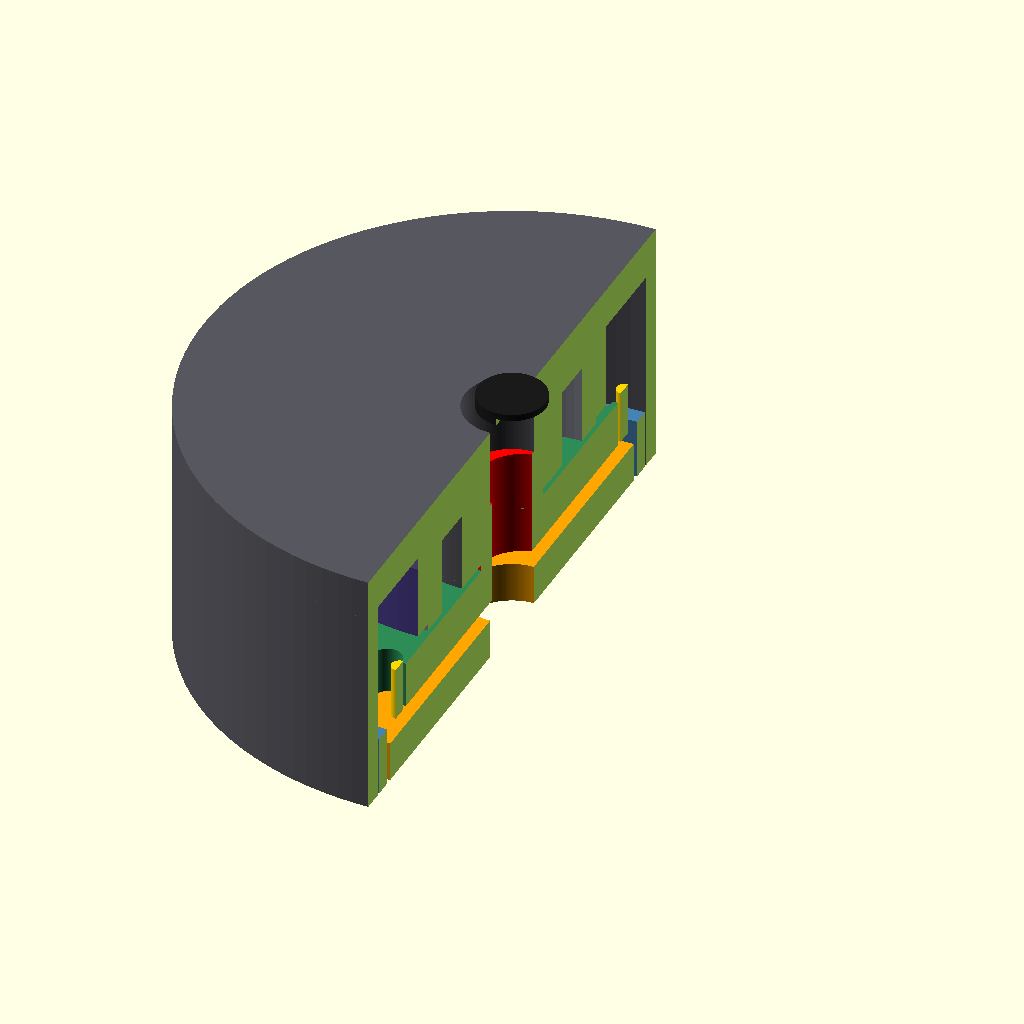
Cell 1 — every parameter at its default value.
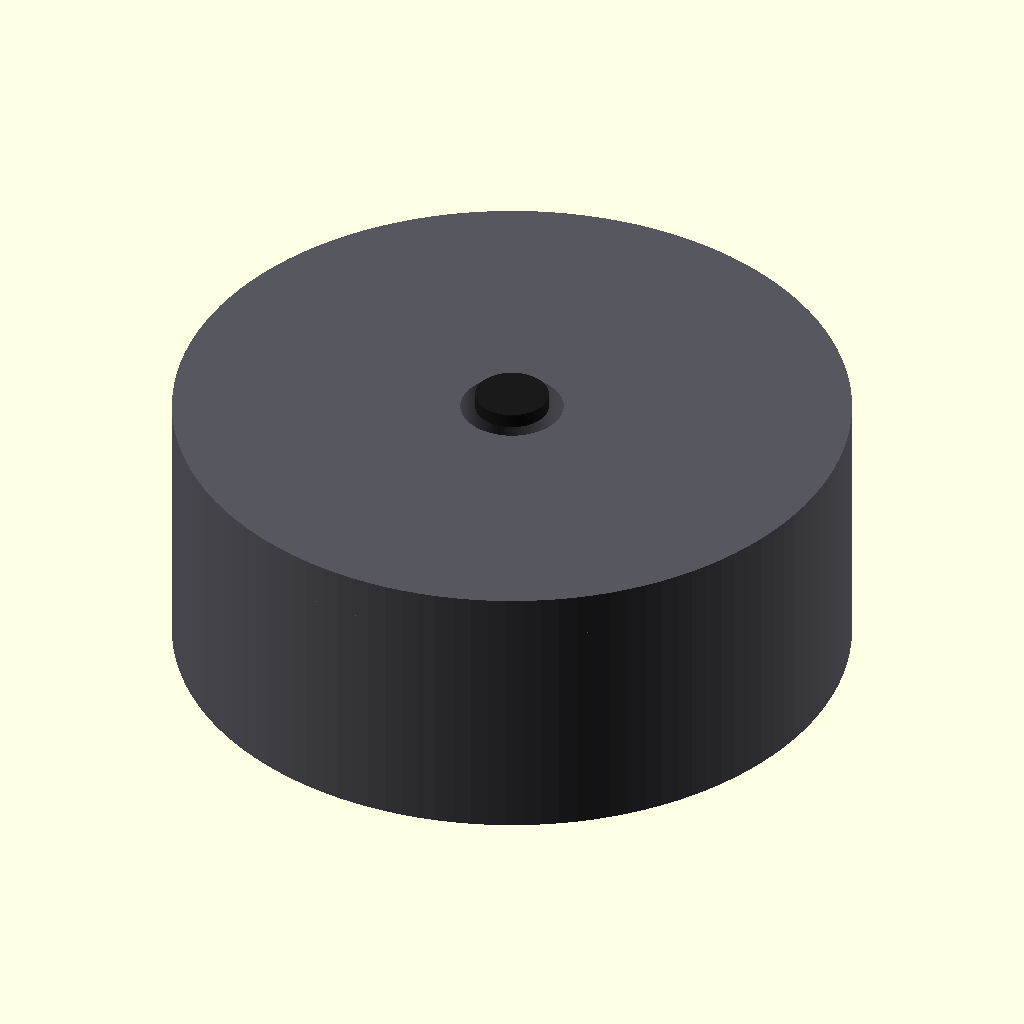
Cell 2: section = false (everything else at default).
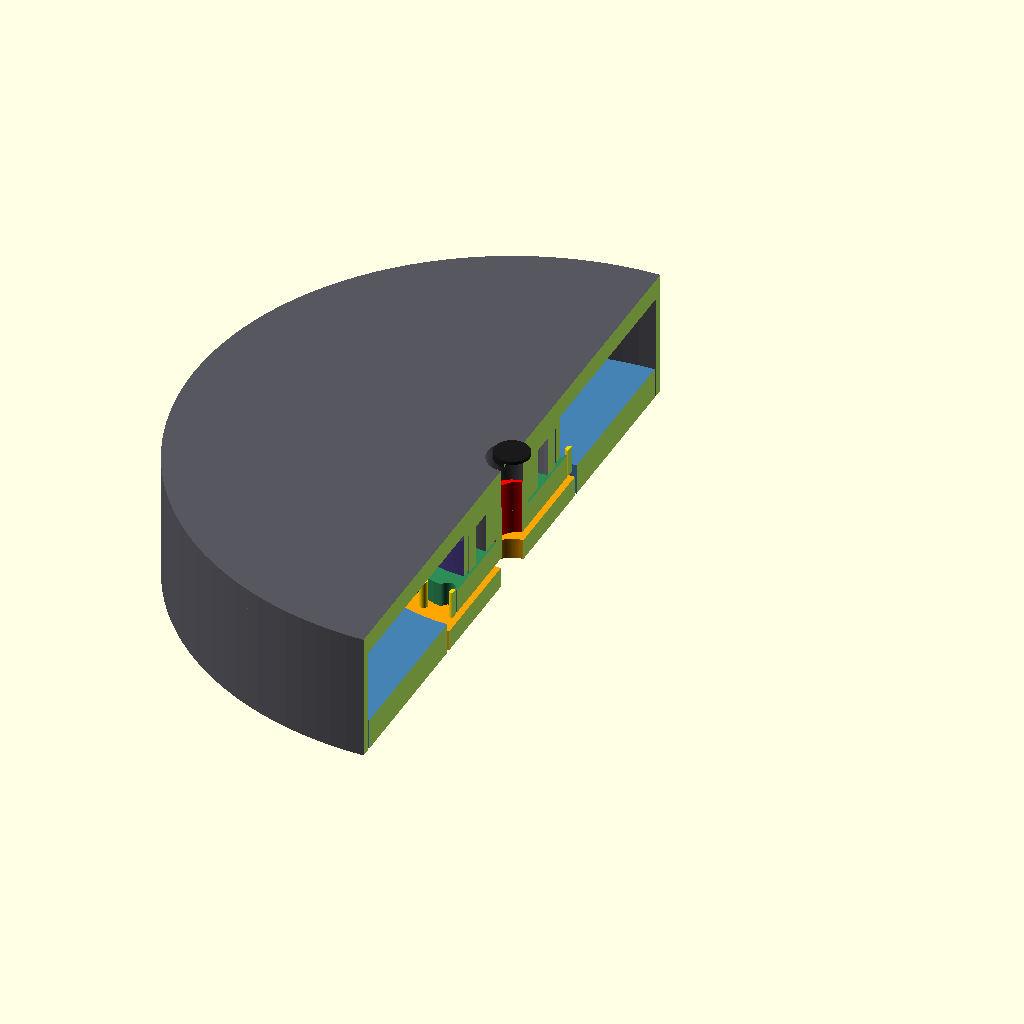
Cell 3 — OD set to 184, the other parameters unchanged.
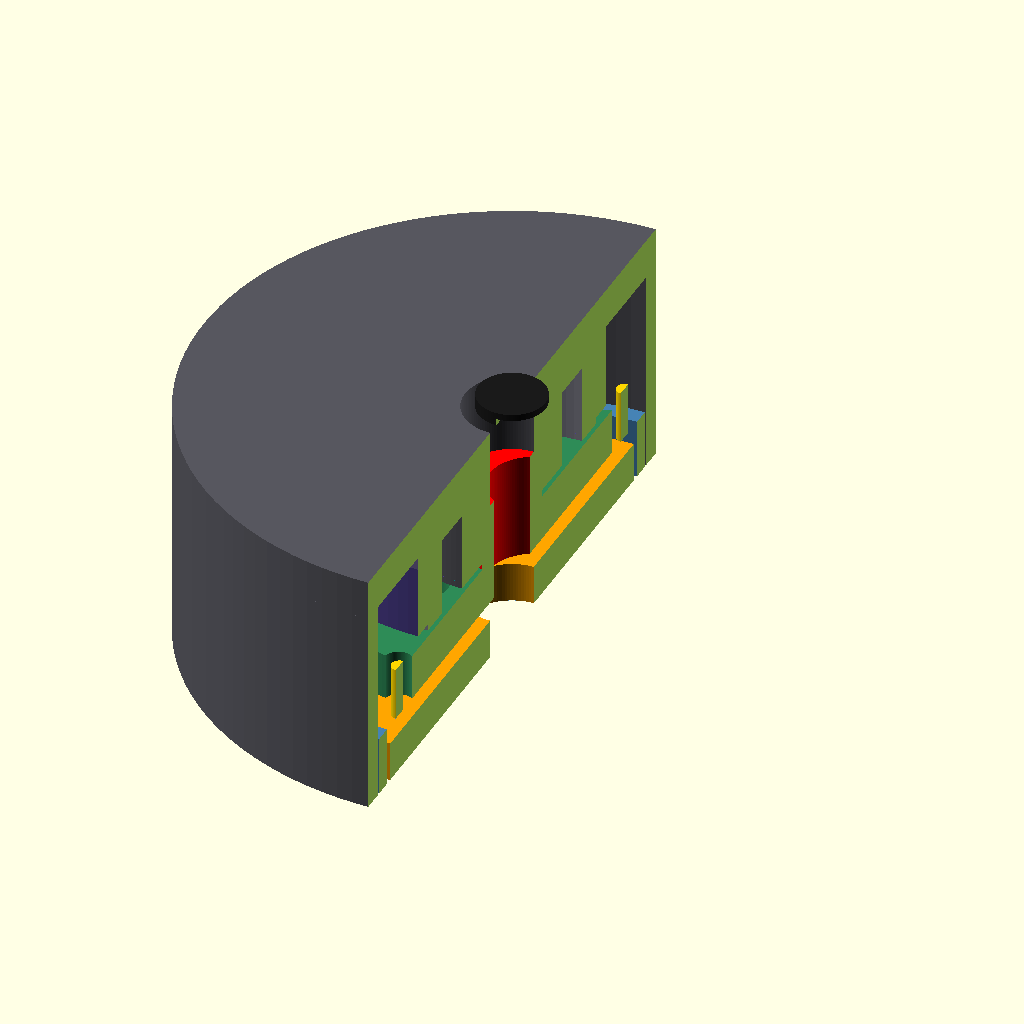
Cell 4: ecc = 3.2 (everything else at default).
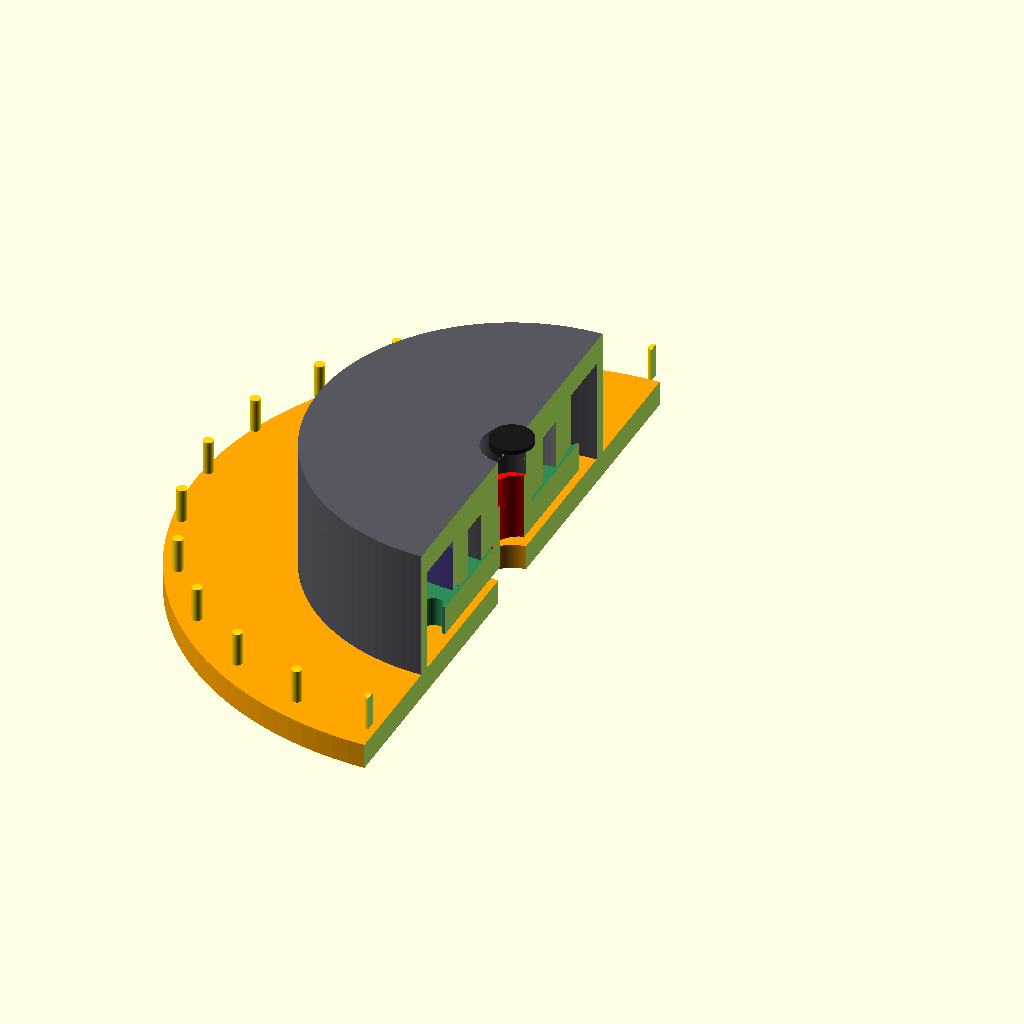
Cell 5 — r_pins set to 72, the other parameters unchanged.
The same orthographic view direction (rotation 55°, 0°, 25°; colour scheme Cornfield) for every cell, with the view re-fitted per cell, so scale and position can differ between cells.
The OpenSCAD source (parked/integrated_actuator.scad):
// ============================================================
//  integrated_actuator.scad — frameless BLDC built INTO a cycloidal
//  reducer = one drive unit (cross-section / concept stack).
//
//  Maps the motor onto the cycloid's members:
//    rotor magnet ring  -> ECCENTRIC CARRIER (input, motor speed)
//    stator ring        -> FIXED to housing  (with the pin ring)
//    output plate       -> rides the big MOMENT BEARING (slow output)
//
//  The rotor spins CONCENTRIC on a main bearing (so the air gap stays
//  uniform); a separate ECCENTRIC crank on the rotor drives the disc(s),
//  which react against the fixed pin ring. Output rollers carry the slow
//  rotation out to the moment-bearing plate.
//
//  This is a CONCEPT cross-section to show the axial stack & radii — not a
//  printable part (magnetics, windings, bearings are stylized blocks).
//  Render the half-section with `section=true` (default) to read the stack.
//
//  Axis = Z. z=0 = output mounting face (bolts to downstream link).
//  Colors: housing=gray, stator=teal, rotor/magnets=indigo,
//          eccentric=red, disc=seagreen, pins=gold, output=orange,
//          bearings=steel, encoders=black.
// ============================================================

$fn = 120;

// ---- top-level dims (mm) — sized to the ~90 mm cycloid ring ----
OD        = 92;     // overall housing OD
ecc       = 1.6;    // cycloid eccentricity (disc orbit radius)
air_gap   = 0.6;    // stator<->magnet gap

// radii (from axis)
r_housing = OD/2;             // 46
r_pins    = 36;              // fixed pin-ring pitch radius
r_disc    = 34;              // cycloid disc OD-ish
r_magnet  = 30;              // rotor magnet ring radius (outrunner, big = torque)
r_stator  = r_magnet - air_gap - 4;  // stator OD just inside the magnets
r_outroll = 18;              // output-roller pitch radius
r_mainbrg = 12;              // rotor main bearing
r_bore    = 7;              // center through-bore (wiring / on-axis routing)

// axial heights (stacked from z=0 up)
h_outbrg  = 9;     // moment bearing + output plate zone
h_disc    = 8;     // cycloid disc plane
h_magnet  = 14;    // motor (magnet/stator) zone
h_back    = 6;     // back plate + encoder

eps = 0.02;
section = true;    // true = cut a half-section to expose the stack

// running z cursor
z_out  = 0;
z_disc = z_out  + h_outbrg;
z_mot  = z_disc + h_disc;
z_back = z_mot  + h_magnet;
H      = z_back + h_back;

module ring(r_out, r_in, h){ difference(){ cylinder(h=h, r=r_out);
    translate([0,0,-eps]) cylinder(h=h+2*eps, r=r_in); } }

// ------- STATIC side: housing cup + pin ring + stator + bearings -------
module housing(){
    color([.34,.34,.37]){
        ring(r_housing, r_housing-3, H);                 // outer wall
        translate([0,0,z_back]) ring(r_housing, r_bore, h_back); // back plate
        translate([0,0,z_mot]) ring(r_mainbrg+4, r_bore, h_magnet+h_back-eps); // center boss
    }
    // fixed PIN RING (gold pins around the disc plane)
    color("gold") translate([0,0,z_disc])
        for(i=[0:23]) rotate([0,0,i*360/24])
            translate([r_pins,0,0]) cylinder(h=h_disc, d=2.4, center=false);
    // STATOR ring (windings) bonded to a metal insert for heat path
    color([.55,.55,.6]) translate([0,0,z_mot]) ring(r_stator+1.5, r_stator-3, h_magnet); // metal insert
    color("teal")       translate([0,0,z_mot+1]) ring(r_stator, r_stator-2.5, h_magnet-2);
    // motor-side main bearing (rotor rides this — concentric)
    color("steelblue") translate([0,0,z_mot]) ring(r_mainbrg, r_mainbrg-3, h_magnet);
    // motor encoder (rotor position, FOC) on back plate, on-axis
    color([.1,.1,.1]) translate([0,0,z_back+h_back]) cylinder(h=2, d=10);
}

// ------- ROTOR: magnet ring (concentric) + eccentric crank -------
module rotor(){
    // magnet ring — CONCENTRIC about axis (uniform air gap)
    color([.30,.25,.55]) translate([0,0,z_mot+1]) ring(r_magnet, r_magnet-3, h_magnet-2);
    // rotor hub on the main bearing
    color([.45,.4,.6]) translate([0,0,z_mot]) ring(r_mainbrg+3.5, r_mainbrg, h_magnet);
    // rotor back disc tying magnet ring to hub
    color([.45,.4,.6]) translate([0,0,z_mot+h_magnet-2]) ring(r_magnet, r_mainbrg, 2);
    // ECCENTRIC crank — offset by `ecc`, reaches down into the disc plane
    color("red") translate([ecc,0,z_disc]) ring(10, 6.5, h_disc+ (z_mot - z_disc));
}

// ------- CYCLOID disc(s) — orbit on the eccentric, engage pin ring ----
module disc(){
    color("seagreen") translate([ecc,0,z_disc])
        difference(){
            cylinder(h=h_disc-1, r=r_disc);
            translate([0,0,-eps]) cylinder(h=h_disc, r=6.6);   // eccentric bearing bore
            // output-roller holes
            for(i=[0:5]) rotate([0,0,i*60]) translate([r_outroll,0,-eps])
                cylinder(h=h_disc+1, d=7);
            // lobe scallops (schematic) around the rim
            for(i=[0:23]) rotate([0,0,i*360/24+ (180/24)])
                translate([r_disc,0,-eps]) cylinder(h=h_disc+1, d=4.2);
        }
}

// ------- OUTPUT: rollers through disc -> output plate on moment bearing -
module output(){
    // output rollers (carry slow rotation out; absorb the orbit)
    color([.8,.5,.2]) translate([0,0,z_out+2])
        for(i=[0:5]) rotate([0,0,i*60]) translate([r_outroll,0,0])
            cylinder(h=z_disc-z_out+h_disc-2, d=6);
    // output plate (bolts to downstream link)
    color("orange") ring(r_pins+3, r_bore, h_outbrg-3);
    // big MOMENT bearing (crossed-roller / BB race) between output & housing
    color("steelblue") translate([0,0,z_out]) ring(r_housing-3.5, r_pins+4, h_outbrg);
    // output encoder magnet on the plate (sensor would be on housing)
    color([.1,.1,.1]) translate([r_bore+4,0,h_outbrg-3]) cylinder(h=1.5, d=8);
}

module actuator(){ housing(); rotor(); disc(); output(); }

module the_unit(){
    if(section)
        difference(){ actuator();
            translate([0,-OD,-1]) cube([OD,2*OD,H+2]); }  // cut +Y half away
    else actuator();
}

the_unit();

echo(str("integrated actuator: OD ", OD, " | height ", H,
         " mm | magnet r=", r_magnet, " | pins r=", r_pins,
         " | ecc=", ecc, " | bore Ø", 2*r_bore));
Parameter table extracted from the source (name, type, default, range or options):
OD: number, default 92
ecc: number, default 1.6
air_gap: number, default 0.6
r_pins: number, default 36
r_disc: number, default 34
r_magnet: number, default 30
r_outroll: number, default 18
r_mainbrg: number, default 12
r_bore: number, default 7
h_outbrg: number, default 9
h_disc: number, default 8
h_magnet: number, default 14
h_back: number, default 6
eps: number, default 0.02
section: bool, default true
z_out: number, default 0
